Dataset: data (GitHub, wumuwutu/Intelligent_Sorting_of_Bagged_Vegetables). Classes: broccoli, cabbage, carrot.

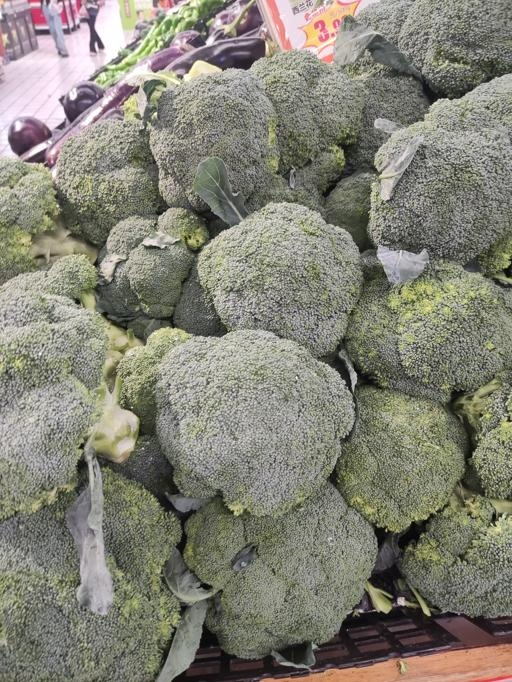
Label: broccoli

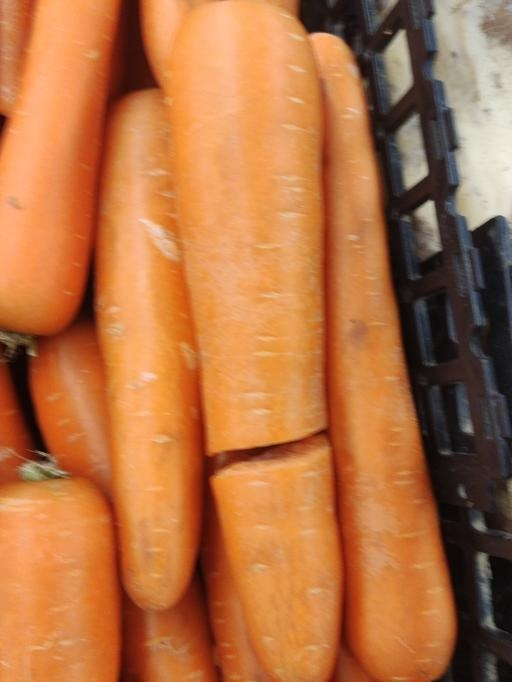
Label: carrot

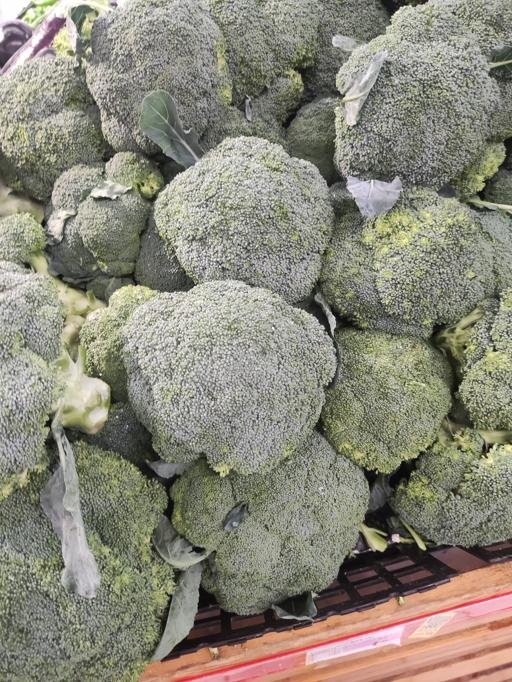
Label: broccoli

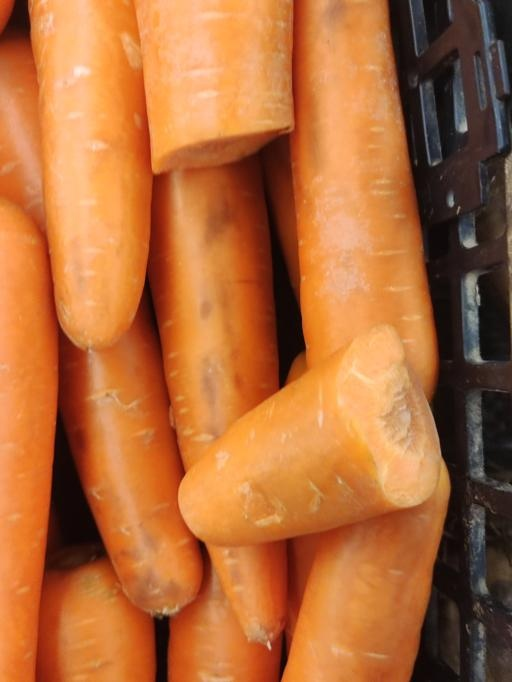
Label: carrot
